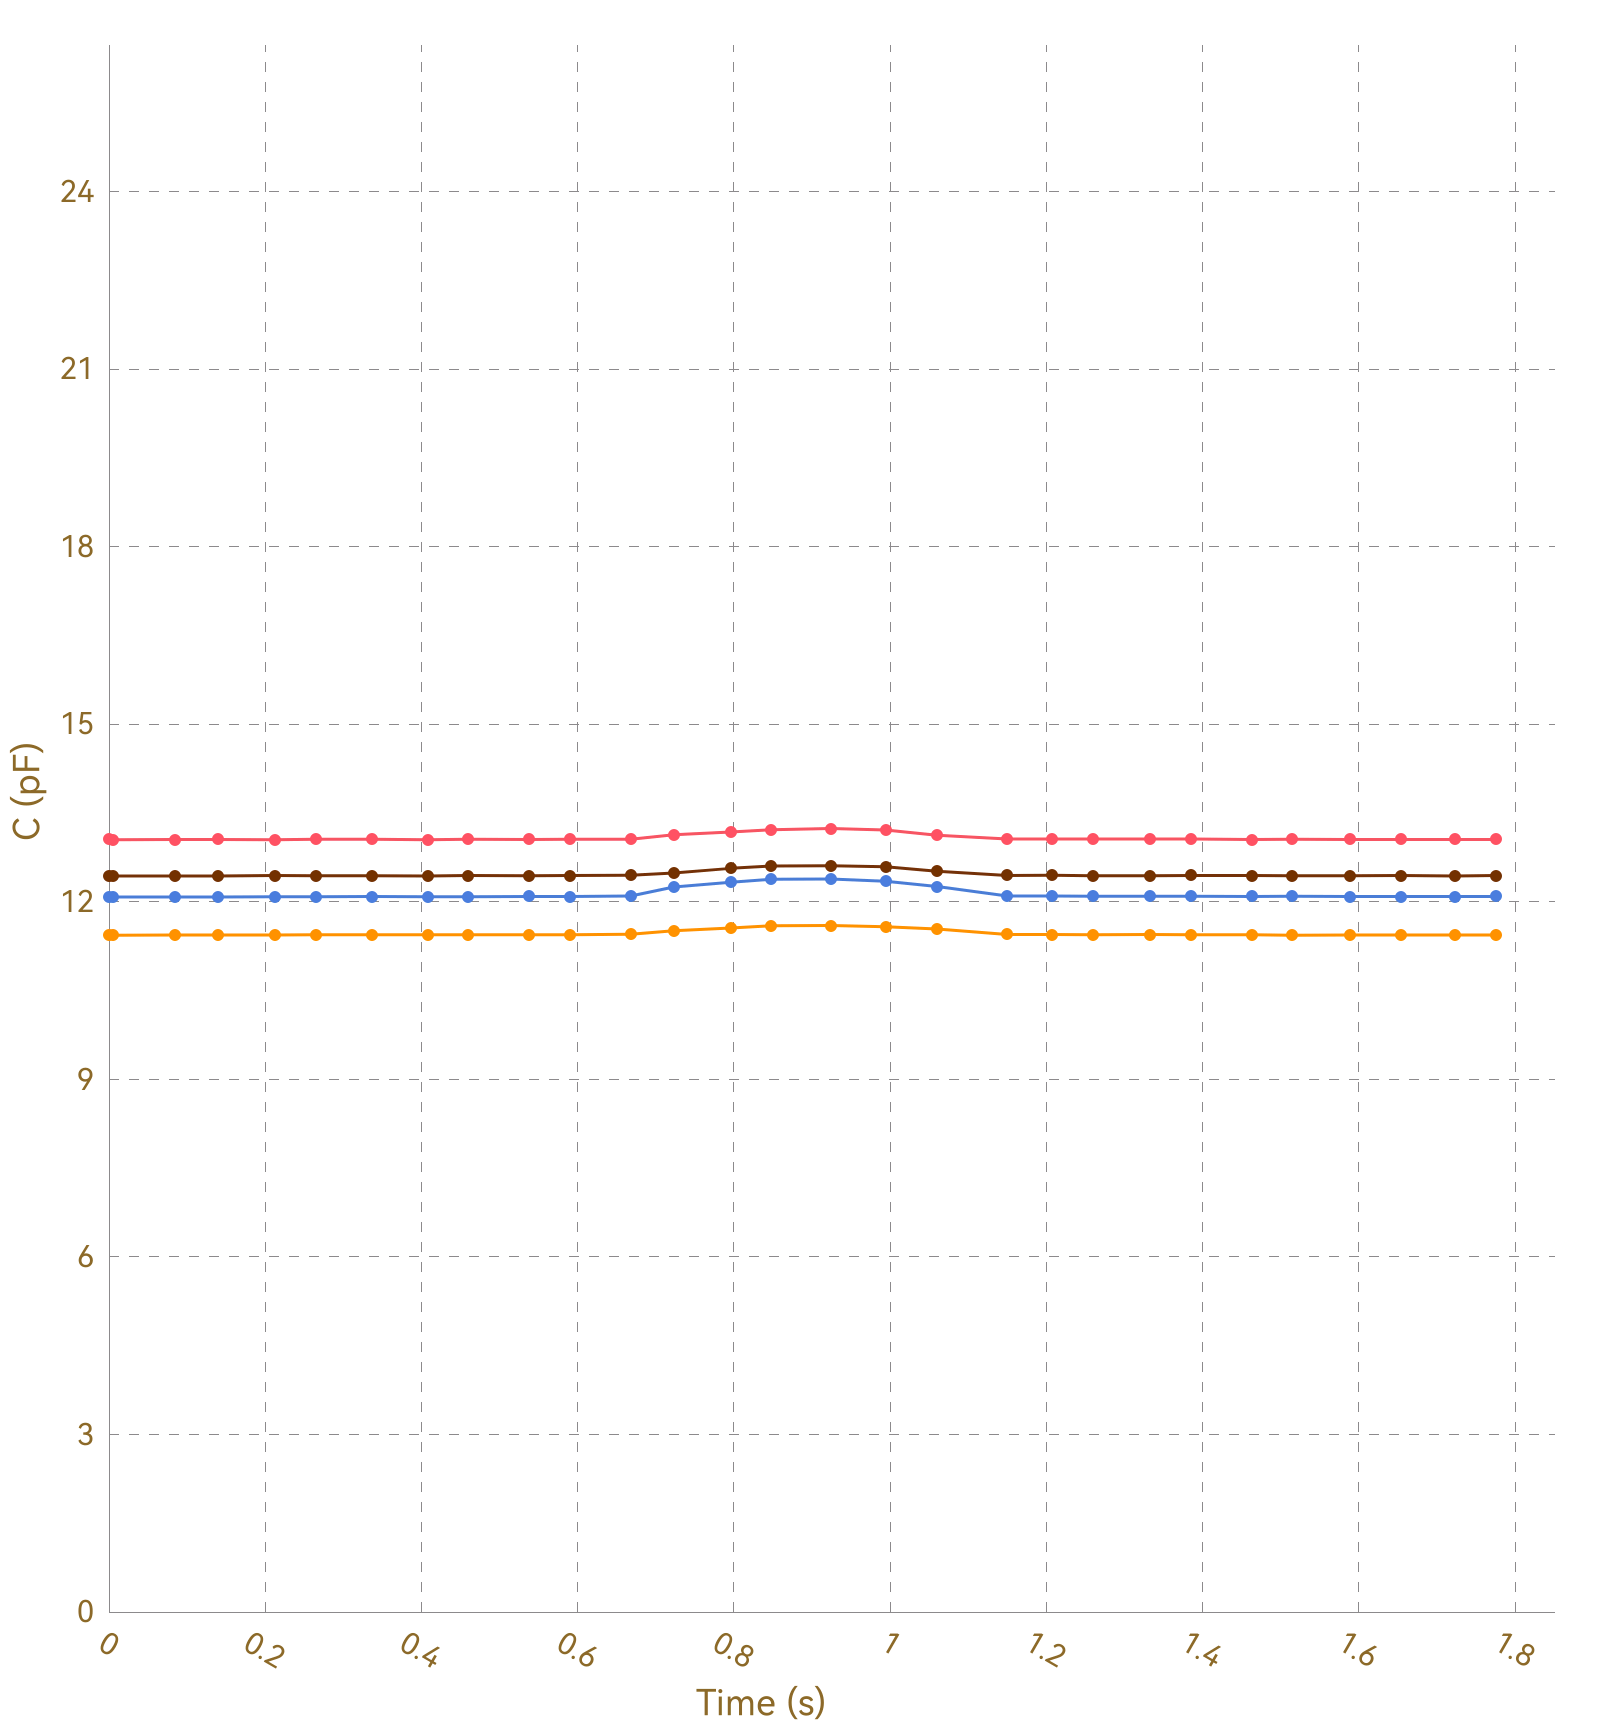

Source data for this figure (header and first rows):
, Ch1, , Ch2, , Ch3, , Ch4, , Ch5, , Ch6, , Ch7, , Ch8, 
Time (s), C (pF), ΔC/C0 (%), C (pF), ΔC/C0 (%), C (pF), ΔC/C0 (%), C (pF), ΔC/C0 (%), C (pF), ΔC/C0 (%), C (pF), ΔC/C0 (%), C (pF), ΔC/C0 (%), C (pF), ΔC/C0 (%)
0.004, 13.06, 0.0000, 11.44, 0.0000, 12.08, 0.0000, 12.44, 0.0000, OL, OL, OL, OL, OL, OL, 0.0000, 0.0000
0.012, 13.05, 0.0000, 11.44, 0.0000, 12.08, 0.0000, 12.44, 0.0000, OL, OL, OL, OL, OL, OL, 0.0000, 0.0000
0.014, 13.05, 0.0000, 11.44, 0.0000, 12.08, 0.0000, 12.44, 0.0000, OL, OL, OL, OL, OL, OL, 0.0000, 0.0000
0.043, 13.05, 0.0000, 11.44, 0.0000, 12.08, 0.0000, 12.44, 0.0000, OL, OL, OL, OL, OL, OL, 0.0000, 0.0000
0.046, 13.05, 0.0000, 11.44, 0.0000, 12.08, 0.0000, 12.44, 0.0000, OL, OL, OL, OL, OL, OL, 0.0000, 0.0000
0.049, 13.05, 0.0000, 11.44, 0.0000, 12.08, 0.0000, 12.44, 0.0000, OL, OL, OL, OL, OL, OL, 0.0000, 0.0000
0.052, 13.06, 0.0000, 11.43, 0.0000, 12.08, 0.0000, 12.43, 0.0000, OL, OL, OL, OL, OL, OL, 0.0000, 0.0000
0.084, 13.05, 0.0000, 11.44, 0.0000, 12.08, 0.0000, 12.44, 0.0000, OL, OL, OL, OL, OL, OL, 0.0000, 0.0000
0.088, 13.05, 0.0000, 11.44, 0.0000, 12.08, 0.0000, 12.44, 0.0000, OL, OL, OL, OL, OL, OL, 0.0000, 0.0000
0.090, 13.05, 0.0000, 11.44, 0.0000, 12.08, 0.0000, 12.43, 0.0000, OL, OL, OL, OL, OL, OL, 0.0000, 0.0000
0.096, 13.06, 0.0000, 11.44, 0.0000, 12.09, 0.0000, 12.44, 0.0000, OL, OL, OL, OL, OL, OL, 0.0000, 0.0000
0.127, 13.05, 0.0000, 11.44, 0.0000, 12.09, 0.0000, 12.43, 0.0000, OL, OL, OL, OL, OL, OL, 0.0000, 0.0000
0.130, 13.05, 0.0000, 11.44, 0.0000, 12.08, 0.0000, 12.44, 0.0000, OL, OL, OL, OL, OL, OL, 0.0000, 0.0000
0.133, 13.05, 0.0000, 11.44, 0.0000, 12.08, 0.0000, 12.44, 0.0000, OL, OL, OL, OL, OL, OL, 0.0000, 0.0000
0.139, 13.05, 0.0000, 11.44, 0.0000, 12.08, 0.0000, 12.44, 0.0000, OL, OL, OL, OL, OL, OL, 0.0000, 0.0000
0.143, 13.06, 0.0000, 11.44, 0.0000, 12.08, 0.0000, 12.44, 0.0000, OL, OL, OL, OL, OL, OL, 0.0000, 0.0000
0.173, 13.06, 0.0000, 11.44, 0.0000, 12.09, 0.0000, 12.44, 0.0000, OL, OL, OL, OL, OL, OL, 0.0000, 0.0000
0.177, 13.05, 0.0000, 11.44, 0.0000, 12.08, 0.0000, 12.44, 0.0000, OL, OL, OL, OL, OL, OL, 0.0000, 0.0000
0.179, 13.05, 0.0000, 11.44, 0.0000, 12.09, 0.0000, 12.44, 0.0000, OL, OL, OL, OL, OL, OL, 0.0000, 0.0000
0.181, 13.06, 0.0000, 11.44, 0.0000, 12.08, 0.0000, 12.44, 0.0000, OL, OL, OL, OL, OL, OL, 0.0000, 0.0000
0.212, 13.06, 0.0000, 11.44, 0.0000, 12.08, 0.0000, 12.44, 0.0000, OL, OL, OL, OL, OL, OL, 0.0000, 0.0000
0.215, 13.05, 0.0000, 11.44, 0.0000, 12.08, 0.0000, 12.44, 0.0000, OL, OL, OL, OL, OL, OL, 0.0000, 0.0000
0.222, 13.05, 0.0000, 11.44, 0.0000, 12.09, 0.0000, 12.44, 0.0000, OL, OL, OL, OL, OL, OL, 0.0000, 0.0000
0.228, 13.05, 0.0000, 11.44, 0.0000, 12.09, 0.0000, 12.44, 0.0000, OL, OL, OL, OL, OL, OL, 0.0000, 0.0000
0.256, 13.06, 0.0000, 11.44, 0.0000, 12.08, 0.0000, 12.44, 0.0000, OL, OL, OL, OL, OL, OL, 0.0000, 0.0000
0.260, 13.05, 0.0000, 11.44, 0.0000, 12.09, 0.0000, 12.44, 0.0000, OL, OL, OL, OL, OL, OL, 0.0000, 0.0000
0.262, 13.05, 0.0000, 11.44, 0.0000, 12.09, 0.0000, 12.44, 0.0000, OL, OL, OL, OL, OL, OL, 0.0000, 0.0000
0.265, 13.05, 0.0000, 11.44, 0.0000, 12.08, 0.0000, 12.44, 0.0000, OL, OL, OL, OL, OL, OL, 0.0000, 0.0000
0.295, 13.06, 0.0000, 11.44, 0.0000, 12.09, 0.0000, 12.44, 0.0000, OL, OL, OL, OL, OL, OL, 0.0000, 0.0000
0.299, 13.05, 0.0000, 11.44, 0.0000, 12.09, 0.0000, 12.43, 0.0000, OL, OL, OL, OL, OL, OL, 0.0000, 0.0000
0.302, 13.05, 0.0000, 11.44, 0.0000, 12.09, 0.0000, 12.44, 0.0000, OL, OL, OL, OL, OL, OL, 0.0000, 0.0000
0.304, 13.06, 0.0000, 11.44, 0.0000, 12.09, 0.0000, 12.44, 0.0000, OL, OL, OL, OL, OL, OL, 0.0000, 0.0000
0.337, 13.06, 0.0000, 11.44, 0.0000, 12.09, 0.0000, 12.44, 0.0000, OL, OL, OL, OL, OL, OL, 0.0000, 0.0000
0.338, 13.06, 0.0000, 11.44, 0.0000, 12.09, 0.0000, 12.44, 0.0000, OL, OL, OL, OL, OL, OL, 0.0000, 0.0000
0.340, 13.06, 0.0000, 11.44, 0.0000, 12.09, 0.0000, 12.44, 0.0000, OL, OL, OL, OL, OL, OL, 0.0000, 0.0000
0.347, 13.05, 0.0000, 11.44, 0.0000, 12.09, 0.0000, 12.44, 0.0000, OL, OL, OL, OL, OL, OL, 0.0000, 0.0000
0.377, 13.05, 0.0000, 11.44, 0.0000, 12.09, 0.0000, 12.44, 0.0000, OL, OL, OL, OL, OL, OL, 0.0000, 0.0000
0.380, 13.06, 0.0000, 11.44, 0.0000, 12.09, 0.0000, 12.44, 0.0000, OL, OL, OL, OL, OL, OL, 0.0000, 0.0000
0.383, 13.06, 0.0000, 11.44, 0.0000, 12.09, 0.0000, 12.44, 0.0000, OL, OL, OL, OL, OL, OL, 0.0000, 0.0000
0.408, 13.06, 0.0000, 11.44, 0.0000, 12.09, 0.0000, 12.44, 0.0000, OL, OL, OL, OL, OL, OL, 0.0000, 0.0000
0.410, 13.06, 0.0000, 11.44, 0.0000, 12.09, 0.0000, 12.44, 0.0000, OL, OL, OL, OL, OL, OL, 0.0000, 0.0000
0.435, 13.05, 0.0000, 11.44, 0.0000, 12.09, 0.0000, 12.44, 0.0000, OL, OL, OL, OL, OL, OL, 0.0000, 0.0000
0.437, 13.05, 0.0000, 11.44, 0.0000, 12.09, 0.0000, 12.44, 0.0000, OL, OL, OL, OL, OL, OL, 0.0000, 0.0000
0.457, 13.05, 0.0000, 11.44, 0.0000, 12.09, 0.0000, 12.44, 0.0000, OL, OL, OL, OL, OL, OL, 0.0000, 0.0000
0.459, 13.05, 0.0000, 11.44, 0.0000, 12.09, 0.0000, 12.44, 0.0000, OL, OL, OL, OL, OL, OL, 0.0000, 0.0000
0.462, 13.05, 0.0000, 11.44, 0.0000, 12.09, 0.0000, 12.44, 0.0000, OL, OL, OL, OL, OL, OL, 0.0000, 0.0000
0.465, 13.06, 0.0000, 11.44, 0.0000, 12.09, 0.0000, 12.44, 0.0000, OL, OL, OL, OL, OL, OL, 0.0000, 0.0000
0.496, 13.06, 0.0000, 11.44, 0.0000, 12.09, 0.0000, 12.44, 0.0000, OL, OL, OL, OL, OL, OL, 0.0000, 0.0000
0.500, 13.05, 0.0000, 11.44, 0.0000, 12.09, 0.0000, 12.44, 0.0000, OL, OL, OL, OL, OL, OL, 0.0000, 0.0000
0.502, 13.05, 0.0000, 11.44, 0.0000, 12.09, 0.0000, 12.44, 0.0000, OL, OL, OL, OL, OL, OL, 0.0000, 0.0000
0.505, 13.06, 0.0000, 11.44, 0.0000, 12.09, 0.0000, 12.44, 0.0000, OL, OL, OL, OL, OL, OL, 0.0000, 0.0000
0.538, 13.06, 0.0000, 11.44, 0.0000, 12.09, 0.0000, 12.44, 0.0000, OL, OL, OL, OL, OL, OL, 0.0000, 0.0000
0.541, 13.06, 0.0000, 11.44, 0.0000, 12.09, 0.0000, 12.44, 0.0000, OL, OL, OL, OL, OL, OL, 0.0000, 0.0000
0.544, 13.06, 0.0000, 11.44, 0.0000, 12.09, 0.0000, 12.44, 0.0000, OL, OL, OL, OL, OL, OL, 0.0000, 0.0000
0.546, 13.06, 0.0000, 11.44, 0.0000, 12.09, 0.0000, 12.44, 0.0000, OL, OL, OL, OL, OL, OL, 0.0000, 0.0000
0.550, 13.05, 0.0000, 11.45, 0.0000, 12.09, 0.0000, 12.44, 0.0000, OL, OL, OL, OL, OL, OL, 0.0000, 0.0000
0.582, 13.05, 0.0000, 11.45, 0.0000, 12.09, 0.0000, 12.44, 0.0000, OL, OL, OL, OL, OL, OL, 0.0000, 0.0000
0.585, 13.06, 0.0000, 11.44, 0.0000, 12.09, 0.0000, 12.44, 0.0000, OL, OL, OL, OL, OL, OL, 0.0000, 0.0000
0.587, 13.06, 0.0000, 11.44, 0.0000, 12.09, 0.0000, 12.44, 0.0000, OL, OL, OL, OL, OL, OL, 0.0000, 0.0000
... 126 more rows
